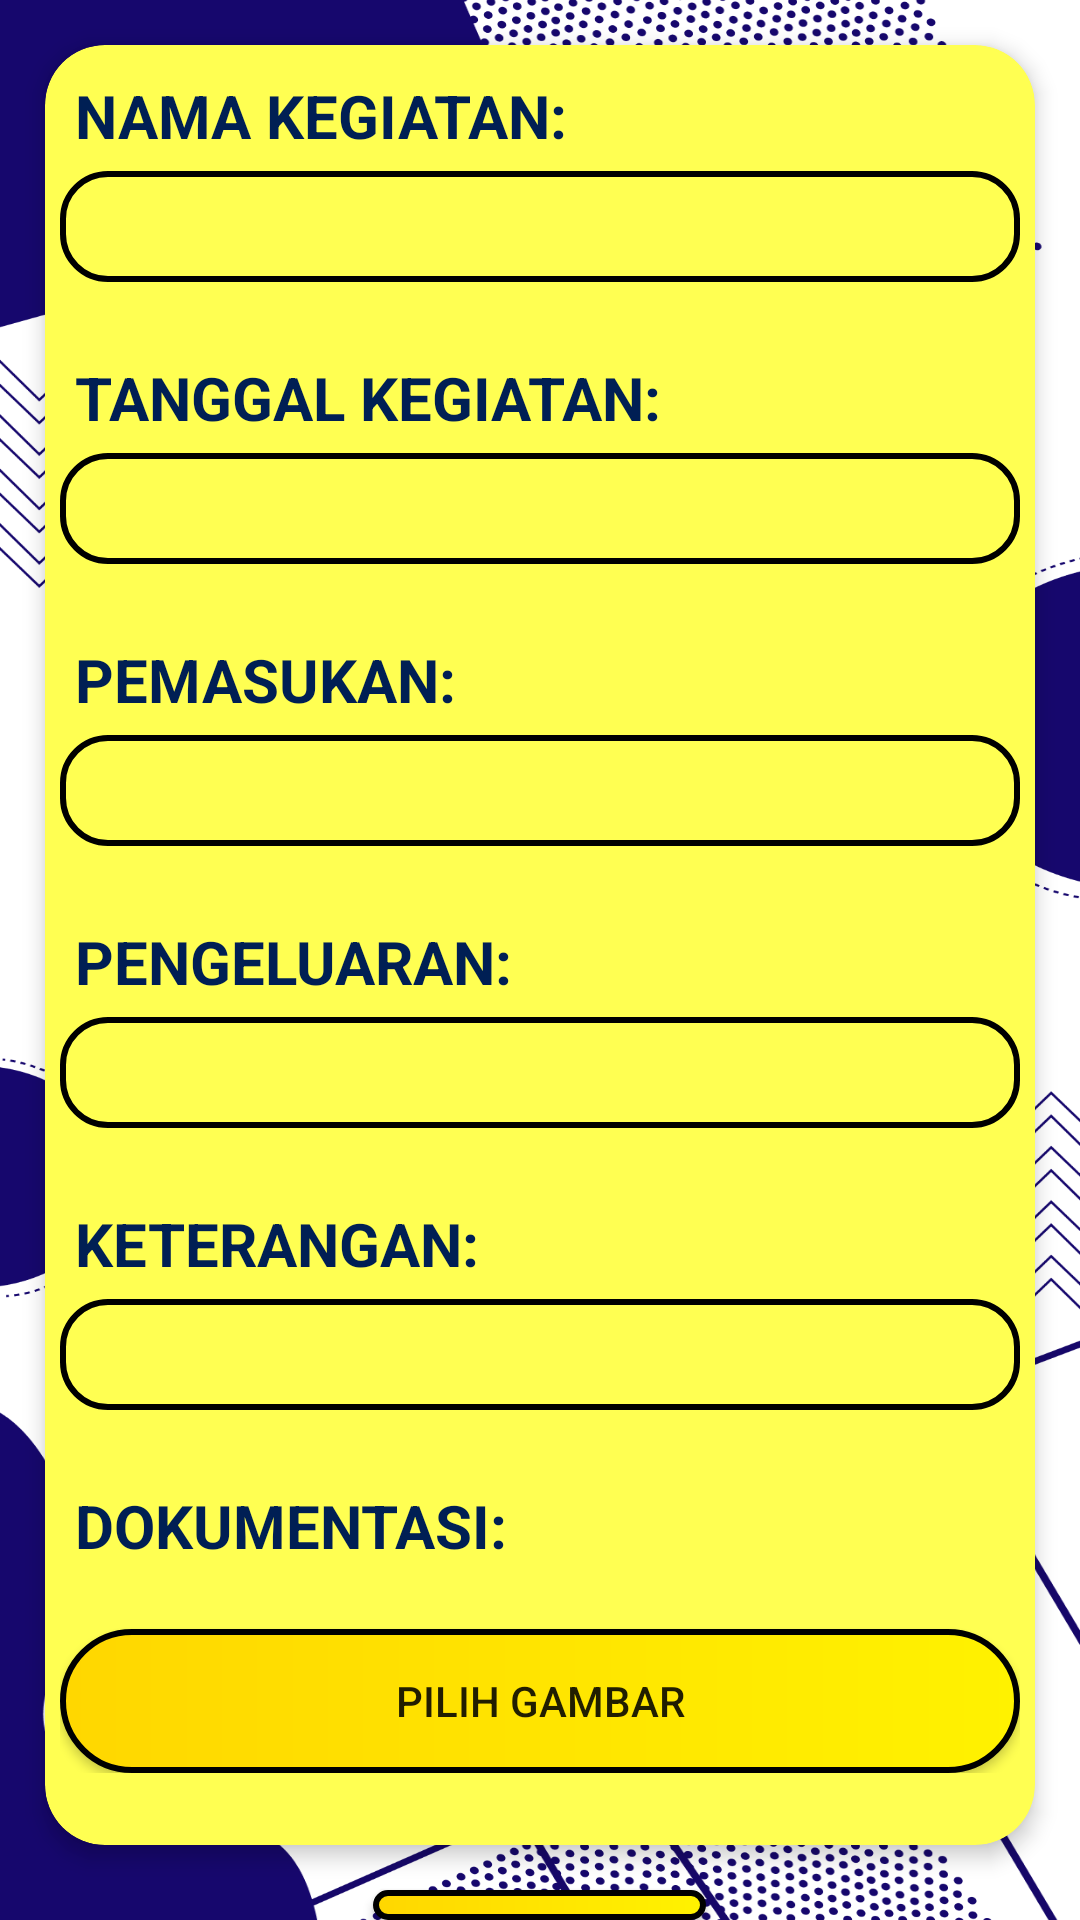

Android layout source for this screen:
<!-- AndroidManifest.xml: application theme Theme.TOS -->
<!-- res/layout/activity_edit_lpj.xml -->
<?xml version="1.0" encoding="utf-8"?>
<LinearLayout
    xmlns:android="http://schemas.android.com/apk/res/android"
    xmlns:tools="http://schemas.android.com/tools"
    xmlns:app="http://schemas.android.com/apk/res-auto"
    android:layout_width="match_parent"
    android:orientation="vertical"
    android:layout_height="match_parent"
    tools:context=".EditLpj">

    <androidx.cardview.widget.CardView
        android:layout_width="match_parent"
        android:layout_height="600dp"
        android:layout_margin="15dp"
        app:cardBackgroundColor="@color/kuningmuda"
        app:cardCornerRadius="20dp"
        app:cardElevation="4dp">
    <ScrollView
        android:layout_width="match_parent"
        android:layout_height="match_parent">

        <LinearLayout
            android:layout_width="match_parent"
            android:layout_height="match_parent"
            android:orientation="vertical"
            android:padding="5dp">

            <TextView
                android:layout_width="match_parent"
                android:layout_height="wrap_content"
                android:textColor="@color/navy"
                android:textStyle="bold"
                android:text="NAMA KEGIATAN:"
                android:textSize="20dp"
                android:padding="5dp"/>
            
            <EditText
                android:id="@+id/editnmkg"
                android:layout_width="match_parent"
                android:layout_height="wrap_content"
                android:textColor="@color/navy"
                android:textStyle="bold"
                android:textSize="20dp"
                android:padding="5dp"
                android:background="@drawable/editcard"
                android:inputType="text" />

            <TextView
                android:layout_width="match_parent"
                android:layout_height="wrap_content"
                android:textColor="@color/navy"
                android:textStyle="bold"
                android:text="TANGGAL KEGIATAN:"
                android:textSize="20dp"
                android:layout_marginTop="20dp"
                android:padding="5dp"/>
            
            <EditText
                android:id="@+id/edittglljp"
                android:layout_width="match_parent"
                android:layout_height="wrap_content"
                android:textColor="@color/navy"
                android:textStyle="bold"
                android:textSize="20dp"
                android:padding="5dp"
                android:background="@drawable/editcard"/>

            <TextView
                android:layout_width="match_parent"
                android:layout_height="wrap_content"
                android:textColor="@color/navy"
                android:textStyle="bold"
                android:text="PEMASUKAN:"
                android:textSize="20dp"
                android:layout_marginTop="20dp"
                android:padding="5dp"/>
            
            <EditText
                android:id="@+id/editpemskn"
                android:layout_width="match_parent"
                android:layout_height="wrap_content"
                android:textColor="@color/navy"
                android:textStyle="bold"
                android:textSize="20dp"
                android:padding="5dp"
                android:background="@drawable/editcard"
                android:inputType="numberDecimal" />

            <TextView
                android:layout_width="match_parent"
                android:layout_height="wrap_content"
                android:textColor="@color/navy"
                android:textStyle="bold"
                android:text="PENGELUARAN:"
                android:textSize="20dp"
                android:layout_marginTop="20dp"
                android:padding="5dp"/>
            
            <EditText
                android:id="@+id/editpnglrn"
                android:layout_width="match_parent"
                android:layout_height="wrap_content"
                android:textColor="@color/navy"
                android:padding="5dp"
                android:textStyle="bold"
                android:textSize="20dp"
                android:background="@drawable/editcard"
                android:inputType="numberDecimal" />

            <TextView
                android:layout_width="match_parent"
                android:layout_height="wrap_content"
                android:textColor="@color/navy"
                android:textStyle="bold"
                android:text="KETERANGAN:"
                android:textSize="20dp"
                android:layout_marginTop="20dp"
                android:padding="5dp"/>
            
            <EditText
                android:id="@+id/editkete"
                android:layout_width="match_parent"
                android:layout_height="wrap_content"
                android:textColor="@color/navy"
                android:textStyle="bold"
                android:textSize="20dp"
                android:padding="5dp"
                android:background="@drawable/editcard"
                android:inputType="textMultiLine" />

            <TextView
                android:layout_width="match_parent"
                android:layout_height="wrap_content"
                android:textColor="@color/navy"
                android:textStyle="bold"
                android:text="DOKUMENTASI:"
                android:textSize="20dp"
                android:layout_marginTop="20dp"
                android:padding="5dp"/>
            
            <LinearLayout
                android:id="@+id/editlayoutPreviewGambar"
                android:layout_width="match_parent"
                android:layout_height="wrap_content"
                android:orientation="horizontal"
                android:layout_marginBottom="16dp" />

            
            <Button
                android:id="@+id/btneditGambar"
                android:layout_width="match_parent"
                android:layout_height="wrap_content"
                android:text="Pilih Gambar"
                android:background="@drawable/cusbut" />

            

        </LinearLayout>
    </ScrollView>
    </androidx.cardview.widget.CardView>
    <Button
        android:id="@+id/btneditaporan"
        android:layout_width="wrap_content"
        android:layout_height="wrap_content"
        android:text="SUBMIT"
        android:textSize="25dp"
        android:padding="10dp"
        android:background="@drawable/cusbut"
        android:textColor="@color/navy"
        android:layout_gravity="center"/>
</LinearLayout>
<!-- resources referenced by this layout -->
<resources>
  <color name="kuningmuda">#ffff52 </color>
  <color name="navy">#001F54  </color>
  <!-- drawable cusbut (drawable) -->
  <?xml version="1.0" encoding="utf-8"?>
  <shape xmlns:android="http://schemas.android.com/apk/res/android"
      android:shape="rectangle">
  
      <gradient
          android:startColor="@color/goldenkuning"
          android:endColor="@color/brightkuning"
          android:type="linear"/>
      <corners android:radius="45dp"/>
      <stroke android:color="@color/black"
          android:width="2dp"/>
  </shape>
  <!-- drawable editcard (drawable) -->
  <?xml version="1.0" encoding="utf-8"?>
  <shape xmlns:android="http://schemas.android.com/apk/res/android"
      android:shape="rectangle">
          <stroke android:color="@color/goldenkuning"
              android:width="4dp"/>
          <corners android:radius="15dp"/>
          <solid android:color="@color/kuningmuda" />
          <stroke android:color="@color/black"
              android:width="2dp"/>
  </shape>
  <style name="Theme.TOS" parent="Base.Theme.TOS">
          <item name="windowActionBar">false</item>
          <item name="windowNoTitle">true</item>
          <item name="android:windowFullscreen">true</item>/&gt;
      </style>
  <color name="goldenkuning">#FFD700</color>
  <color name="brightkuning">#FFF200 </color>
  <color name="black">#FF000000</color>
  <style name="Base.Theme.TOS" parent="Theme.AppCompat.Light.DarkActionBar">
          
          
          <item name="android:windowBackground">@drawable/bg</item>
      </style>
  <!-- drawable bg: png bitmap (drawable, 258535 bytes) -->
</resources>
